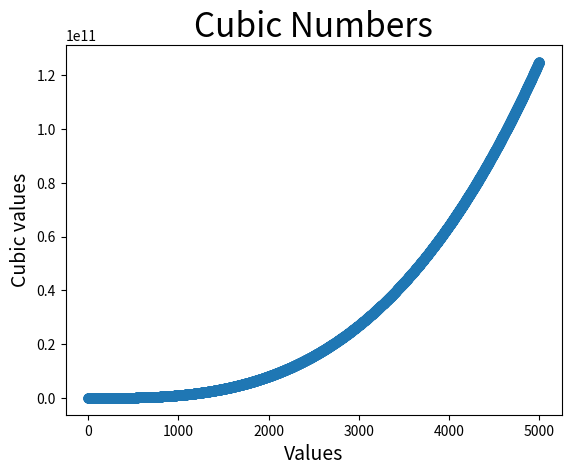

The script that saved this image: (Note: this script raises an exception after producing the figure.)
import matplotlib.pyplot as plt

x_values = range(1,5001)
y_values = [x**3 for x in x_values]

plt.scatter(x_values, y_values, s = 40 )

plt.title('Cubic Numbers', fontsize = 24)
plt.xlabel('Values', fontsize = 14)
plt.ylabel('Cubic values', fontsize = 14)

plt.tick_params(axis = 'both', which = 'major', fontsize = 14)
plt.axis([0, 5100, 0, 51000000000000])

plt.show()


